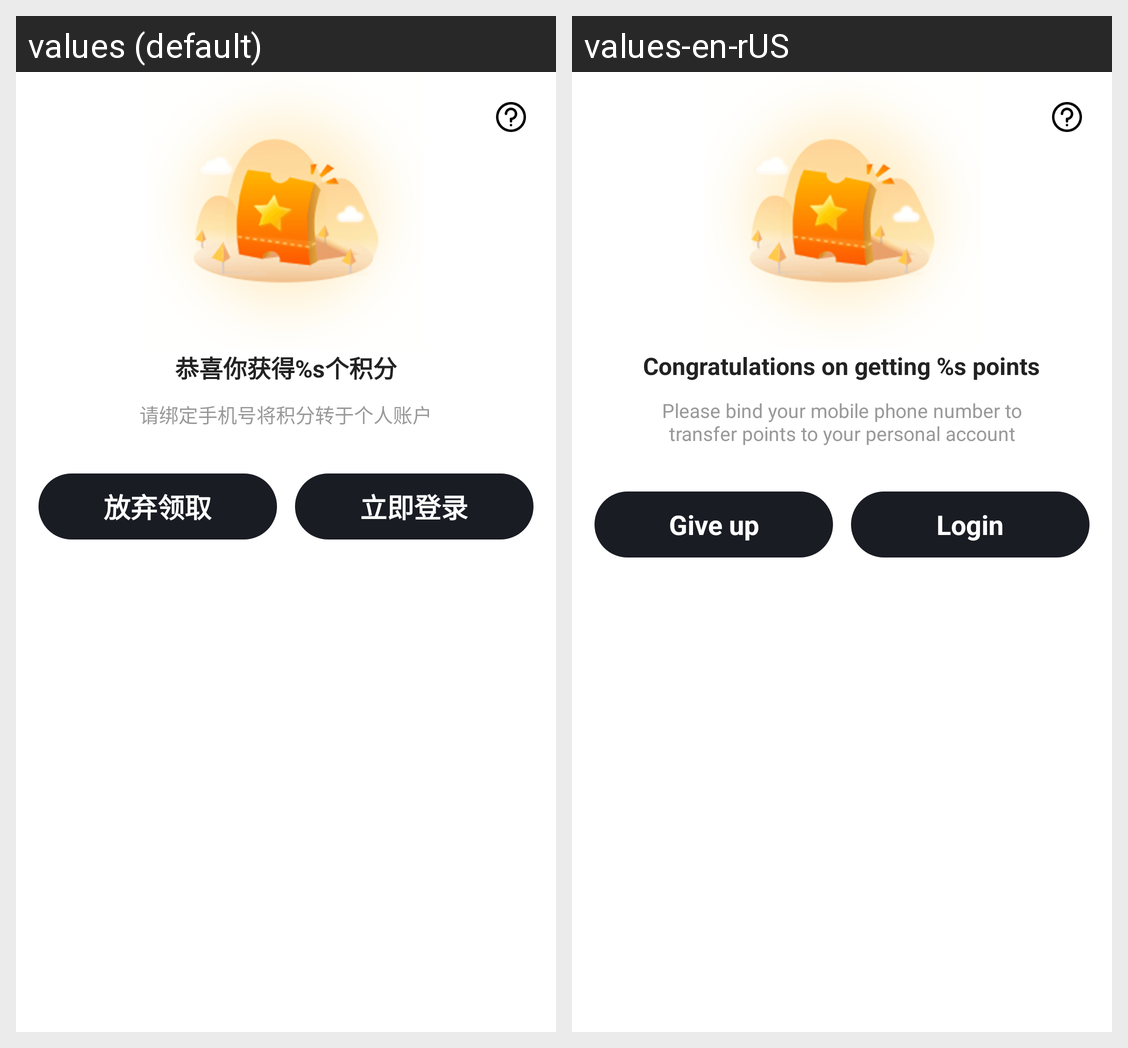

Locale-by-locale string values for the Android screen shown in this grid:
Android screen res/layout/layout_get_points_bind_dialog.xml rendered under 2 locales, left to right: values (default), values-en-rUS. Device: Nexus 5 (rendered at 1080×1920; each locale shown at half size, 540×960, under a caption strip naming it); theme Theme.MaterialComponents.DayNight.NoActionBar.
Strings drawn on this screen, with the default value and each locale's value (text and hints the layout hard-codes, and strings that could not be matched under every locale, appear in the picture but are not listed):

identify_dialog_get_points
  values: 恭喜你获得%s个积分
  values-en-rUS: Congratulations on getting %s points

identify_dialog_bind_account
  values: 请绑定手机号将积分转于个人账户
  values-en-rUS: Please bind your mobile phone number to transfer points to your personal account

identify_dialog_abandon_receive
  values: 放弃领取
  values-en-rUS: Give up

identify_dialog_login_now
  values: 立即登录
  values-en-rUS: Login
